Labelled photos from "data", an image-classification folder in Salach-Malejkum/Bird_Recognition. The possible labels are: blackbird, chaffinich, great tit, robin, sparrow.

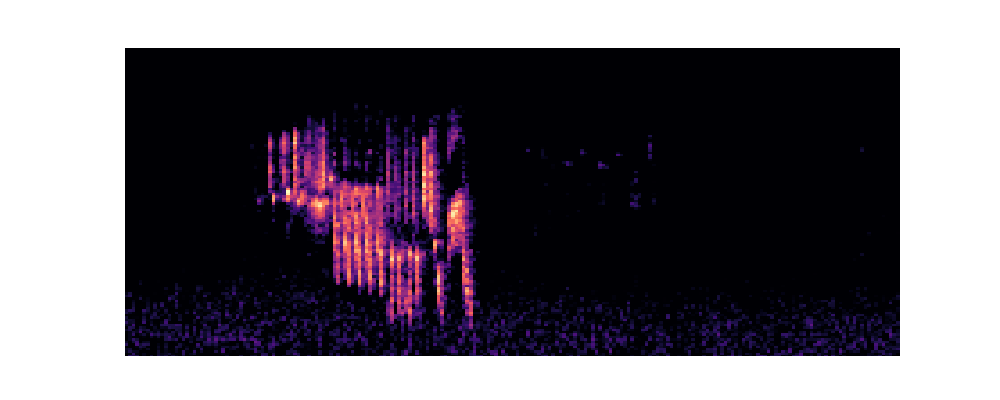
Label: chaffinich

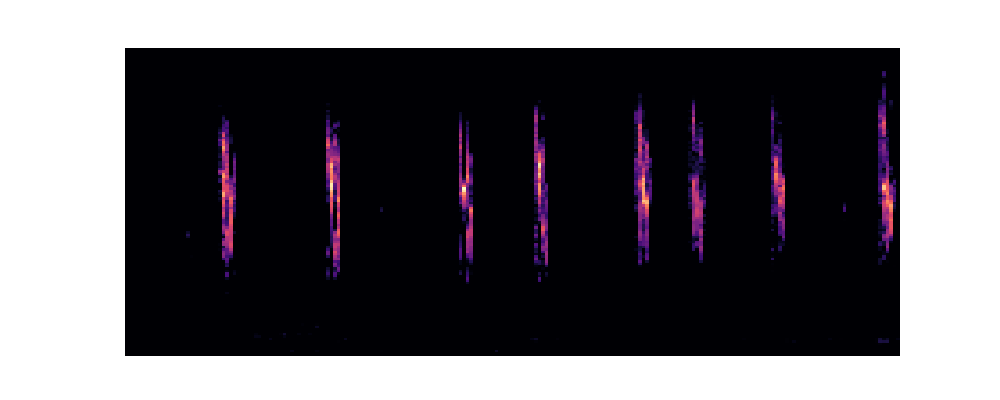
Label: sparrow

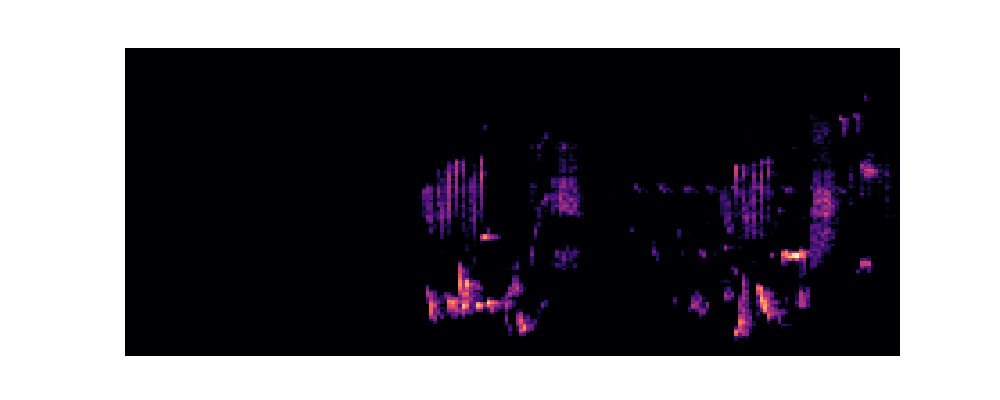
Label: blackbird

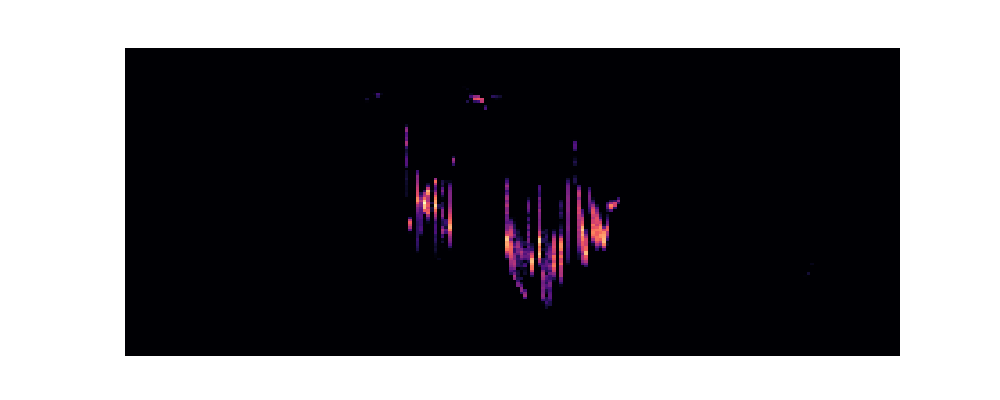
Label: robin

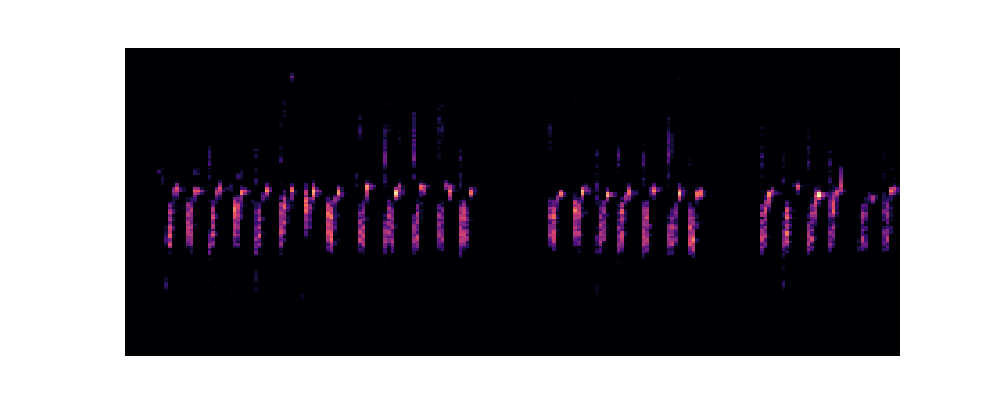
Label: great tit

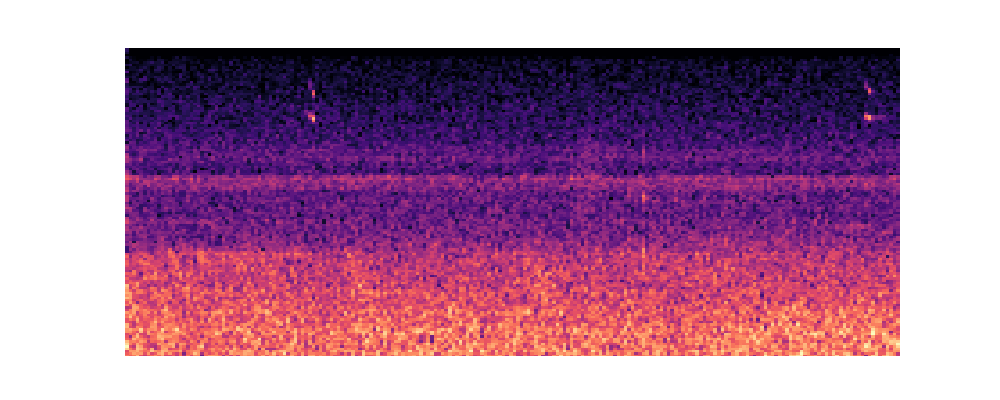
Label: robin
